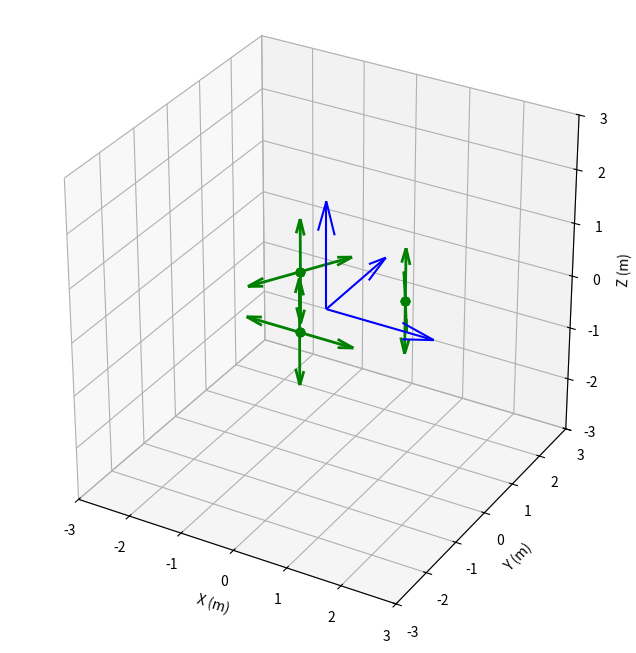

Source code (Python):
import numpy as np
import matplotlib.pyplot as plt

class Thruster:
    def __init__(self, position, point, misalignment, force):
        '''
        this defines the position and the ponting of an RCS thruster, with an additional offset:
        
        -All vectors are taken for a body fixed axis centered at the centre of mass and are in SI units
        -The angles (alpha, beta, gamma) correspond to sequential rotations around a fixed xyz axis in that order
        '''
        self.position = np.array(position)
        self.forceUnit = -np.array(point)/np.linalg.norm(np.array(point))
        self.forceScale = force
        self.alpha, self.beta, self.gamma = misalignment

        #https://en.wikipedia.org/wiki/Rotation_matrix (extrinsic rotation) (x-y-z rotation)
        self.xMatrix = np.array([[1, 0                 ,  0                 ],
                                 [0, np.cos(self.alpha), -np.sin(self.alpha)],
                                 [0, np.sin(self.alpha),  np.cos(self.alpha)]])
        
        self.yMatrix = np.array([[np.cos(self.beta) , 0, np.sin(self.beta)],
                                 [0                 , 1, 0                ],
                                 [-np.sin(self.beta), 0, np.cos(self.beta)]])
        
        self.zMatrix = np.array([[np.cos(self.gamma), -np.sin(self.gamma), 0],
                                 [np.sin(self.gamma),  np.cos(self.gamma), 0],
                                 [0                 ,  0                 , 1]])
        
        
        
        self.rotMatrix = np.matmul(self.xMatrix, np.matmul(self.yMatrix, self.zMatrix))

        self.forceUnitNew = np.matmul(self.rotMatrix, self.forceUnit)
    
    def __str__(self):
        return f"pos: {self.position}, point: {self.forceUnit}, missAll.: {[self.alpha, self.beta, self.gamma]}"

    def calcEffect(self, parasitic = True):
        '''
        calculates the force and torque effect due to the thruster
        '''
        self.intendedTorque = np.cross(self.position, self.forceScale * self.forceUnit)
        self.actualTorque = np.cross(self.position, self.forceScale * self.forceUnitNew)
        self.parasiticTorque = self.actualTorque - self.actualTorque

        if parasitic == True:
            return (self.actualTorque, self.forceScale * self.forceUnitNew)
        else:
            return (self.intendedTorque, self.forceScale * self.forceUnit)

class Maneuvre:
    def __init__(self, thrusters):
        self.thrusters = thrusters
        

    def __str__(self):
        return f"{self.thrusters}"
        
    def preformManeuvre(self, parasitic=True):
        self.T = np.zeros(3)
        self.F = np.zeros(3)
        for thruster in self.thrusters:
            effect = thruster.calcEffect(parasitic)
            self.T += effect[0]
            self.F += effect[1]

def plotThrusters(active = [], inactive = []):
    max_val = 3
    fig = plt.figure( figsize = (10,8) )
    ax  = fig.add_subplot( 111, projection = '3d')

    #pitterates over each thruster
    for thruster in active + inactive:
        position = thruster.position
        point = -thruster.forceUnit 
        #plots the posiiton
        if thruster in active:
            color = 'green'
        else:
            color = 'red'
        ax.plot( [ position[0] ], [ position[1] ], [ position[2] ], 
                'o',
        	    color = color )		
        max_val = max( [ abs(position).max(), max_val ] )

	#--------------------------------------------------------------------------------------------------
	#Thruster pointing direction
        ax.quiver( position[0], position[1], position[2], point[0], point[1], point[2], color = color, lw=2, hatch='O')

	#---	----------------------------------------------------------------------------------------------------------

	#plots the central body axes
    x, y, z = [ [ 0, 0, 0 ], [ 0, 0, 0  ], [ 0, 0, 0 ] ]
    u, v, w = [ [ 2, 0, 0 ], [ 0, 2, 0 ], [ 0, 0, 2 ] ]
    ax.quiver( x, y, z, u, v, w, color = 'b' )
	#adds in the labels
    xlabel = 'X (%s)' % 'm'
    ylabel = 'Y (%s)' % 'm'
    zlabel = 'Z (%s)' % 'm' 
	
    ax.set_xlim( [ -max_val, max_val ] )
    ax.set_ylim( [ -max_val, max_val ] )
    ax.set_zlim( [ -max_val, max_val ] )
    ax.set_xlabel( xlabel )
    ax.set_ylabel( ylabel )
    ax.set_zlabel( zlabel )
    ax.set_box_aspect( [ 1, 1, 1 ] )
    ax.set_aspect( 'auto' )	
    plt.show()

'''
Here all ofthe thrusters are defined
'''
T1 = Thruster(
    position= [1, 0.866, 0],
    point= [0.5, -0.866, 0],
    misalignment= [0,0,0],
    force= 2.2
)
T2 = Thruster(
    position= [1, 0.866, 0],
    point= [-0.5, 0.866, 0],
    misalignment= [0,0,0],
    force= 2.2
)
T3 = Thruster(
    position= [1, 0.866, 0],
    point= [0, 0, 1],
    misalignment= [0,0,0],
    force= 2.2
)
T4 = Thruster(
    position= [1, 0.866, 0],
    point= [0, 0, -1],
    misalignment= [0,0,0],
    force= 2.2
)
T5 = Thruster(
    position= [-1, 0.866, 0],
    point= [0.5, 0.866, 0],
    misalignment= [0,0,0],
    force= 2.2
)
T6 = Thruster(
    position= [-1, 0.866, 0],
    point= [-0.5, -0.866, 0],
    misalignment= [0,0,0],
    force= 2.2
)

T7 = Thruster(
    position= [-1, 0.866, 0],
    point= [0, 0, 1],
    misalignment= [0,0,0],
    force= 2.2
)
T8 = Thruster(
    position= [-1, 0.866, 0],
    point= [0, 0, -1],
    misalignment= [0,0,0],
    force= 2.2
)
T9 = Thruster(
    position= [0., -0.866, 0],
    point= [-1, 0, 0],
    misalignment= [0,0,0],
    force= 2.2
)
T10 = Thruster(
    position= [0., -0.866, 0],
    point= [0, 0, 1],
    misalignment= [0,0,0],
    force= 2.2
)
T11 = Thruster(
    position= [0., -0.866, 0],
    point= [0, 0, -1],
    misalignment= [0,0,0],
    force= 2.2
)
T12 = Thruster(
    position= [0., -0.866, 0],
    point= [1, 0, 0],
    misalignment= [0,0,0],
    force= 2.2
)

'''
Here all of the maneuvres are defined
'''
xmove = Maneuvre([T1, T2, T7, T8])
xmoveNeg = Maneuvre([T4, T5, T10, T11])

ymove = Maneuvre([T6, T12])
ymoveNeg = Maneuvre([T3, T9])

xrot = Maneuvre([T3, T12])
xrotNeg = Maneuvre([T6, T9])

yrot = Maneuvre([T1, T2, T10, T11])
yrotNeg = Maneuvre([T5, T4, T7, T8])

zrot = Maneuvre([T1, T4, T7, T10])
zrotNeg = Maneuvre([T2, T5, T8, T11])

plotThrusters(active=[T1, T2, T3, T4, T5, T6, T7, T8, T9, T10, T11, T12])